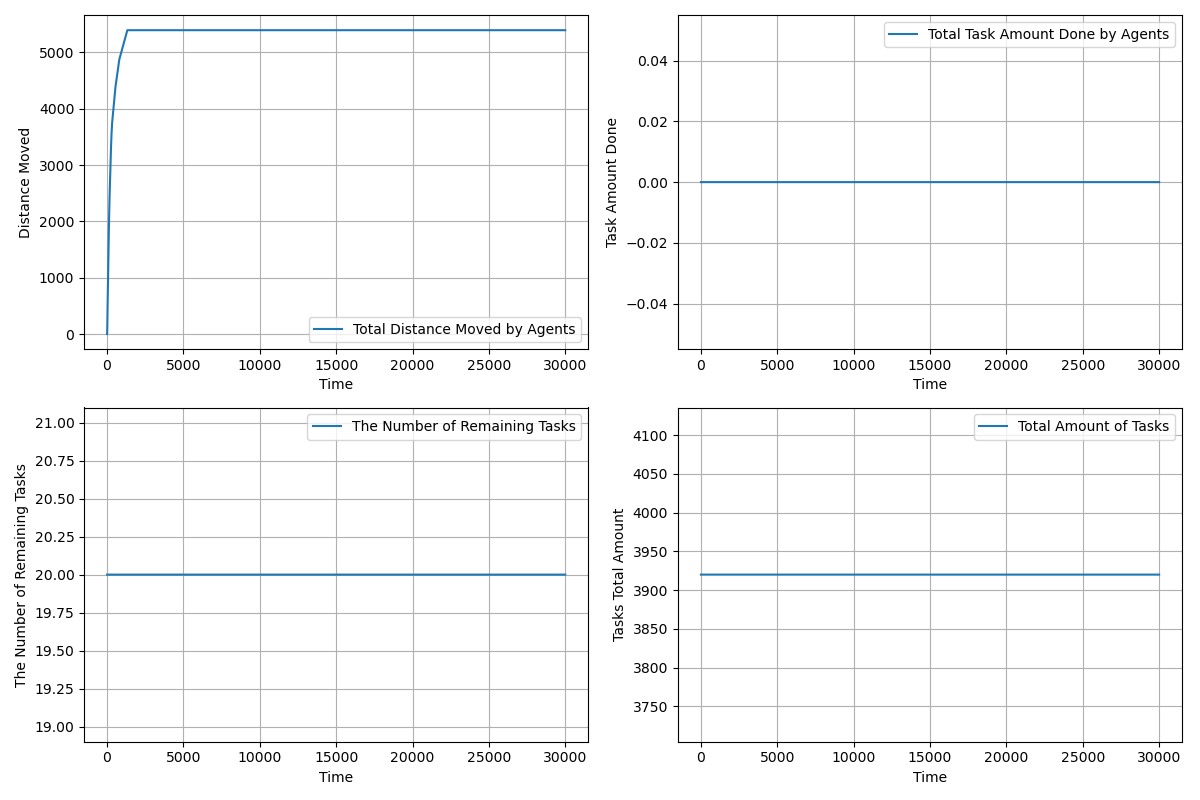

Data behind this chart, as committed beside it:
time, agents_total_distance_moved, agents_total_task_amount_done, completed_tasks, remaining_tasks, tasks_total_amount_left
1.0, 1.5, 0.0, 0, 20, 3920
2.0, 2.55, 0.0, 0, 20, 3920
3.0, 4.6, 0.0, 0, 20, 3920
4.0, 7.65, 0.0, 0, 20, 3920
5.0, 11.7, 0.0, 0, 20, 3920
6.0, 16.75, 0.0, 0, 20, 3920
7.0, 22.8, 0.0, 0, 20, 3920
8.0, 29.85, 0.0, 0, 20, 3920
9.0, 37.9, 0.0, 0, 20, 3920
10.0, 46.95, 0.0, 0, 20, 3920
11.0, 57, 0.0, 0, 20, 3920
12.0, 68.05, 0.0, 0, 20, 3920
13.0, 80.1, 0.0, 0, 20, 3920
14.0, 93.15, 0.0, 0, 20, 3920
15.0, 107.2, 0.0, 0, 20, 3920
16.0, 122.2, 0.0, 0, 20, 3920
17.0, 138.3, 0.0, 0, 20, 3920
18.0, 155.3, 0.0, 0, 20, 3920
19.0, 173.4, 0.0, 0, 20, 3920
20.0, 192.4, 0.0, 0, 20, 3920
21.0, 212.4, 0.0, 0, 20, 3920
22.0, 232.4, 0.0, 0, 20, 3920
23.0, 252.4, 0.0, 0, 20, 3920
24.0, 271.4, 0.0, 0, 20, 3920
25.0, 290.4, 0.0, 0, 20, 3920
26.0, 309.4, 0.0, 0, 20, 3920
27.0, 328.4, 0.0, 0, 20, 3920
28.0, 347.3, 0.0, 0, 20, 3920
29.0, 366.2, 0.0, 0, 20, 3920
30.0, 384.2, 0.0, 0, 20, 3920
31.0, 402.2, 0.0, 0, 20, 3920
32.0, 420.2, 0.0, 0, 20, 3920
33.0, 438.2, 0.0, 0, 20, 3920
34.0, 456.2, 0.0, 0, 20, 3920
35.0, 474.2, 0.0, 0, 20, 3920
36.0, 492.2, 0.0, 0, 20, 3920
37.0, 510.2, 0.0, 0, 20, 3920
38.0, 528.2, 0.0, 0, 20, 3920
39.0, 546.2, 0.0, 0, 20, 3920
40.0, 564.2, 0.0, 0, 20, 3920
41.0, 582.2, 0.0, 0, 20, 3920
42.0, 600.2, 0.0, 0, 20, 3920
43.0, 618.2, 0.0, 0, 20, 3920
44.0, 636.2, 0.0, 0, 20, 3920
45.0, 654.2, 0.0, 0, 20, 3920
46.0, 672.2, 0.0, 0, 20, 3920
47.0, 690.2, 0.0, 0, 20, 3920
48.0, 708.2, 0.0, 0, 20, 3920
49.0, 726.2, 0.0, 0, 20, 3920
50.0, 744.2, 0.0, 0, 20, 3920
51.0, 762.2, 0.0, 0, 20, 3920
52.0, 780.2, 0.0, 0, 20, 3920
53.0, 797.2, 0.0, 0, 20, 3920
54.0, 814.2, 0.0, 0, 20, 3920
55.0, 831.2, 0.0, 0, 20, 3920
56.0, 848.2, 0.0, 0, 20, 3920
57.0, 865.2, 0.0, 0, 20, 3920
58.0, 882.2, 0.0, 0, 20, 3920
59.0, 899.2, 0.0, 0, 20, 3920
60.0, 916.2, 0.0, 0, 20, 3920
... 29,941 more rows
